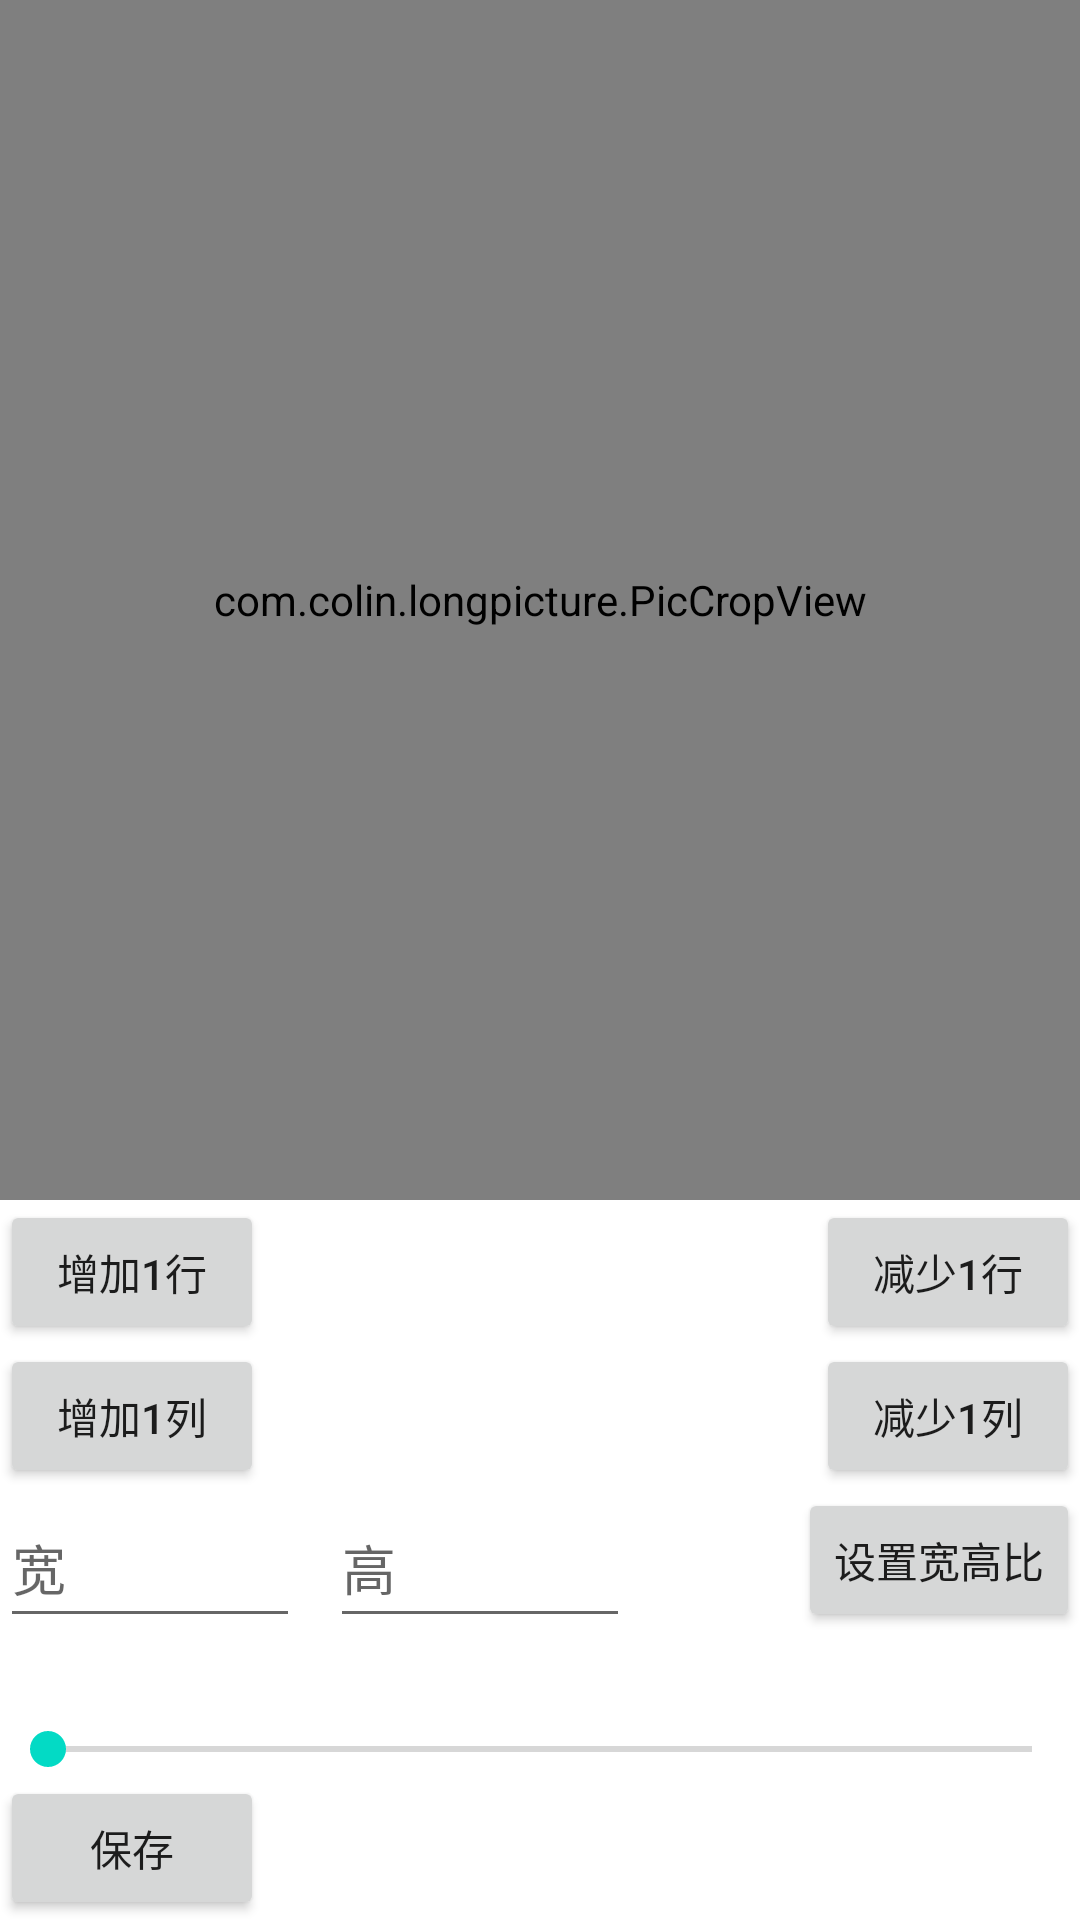

Produce the Android XML layout that renders to this screen, including the resource entries it uses.
<!-- AndroidManifest.xml: application theme Theme.LongPicture -->
<!-- res/layout/activity_crop_test.xml -->
<?xml version="1.0" encoding="utf-8"?>
<LinearLayout xmlns:android="http://schemas.android.com/apk/res/android"
    xmlns:app="http://schemas.android.com/apk/res-auto"
    android:layout_width="match_parent"
    android:layout_height="match_parent"
    android:background="@color/white"
    android:orientation="vertical">

    <com.colin.longpicture.PicCropView
        android:id="@+id/crop_view"
        android:layout_width="match_parent"
        android:layout_height="400dp"
        android:padding="10dp" />

    <androidx.constraintlayout.widget.ConstraintLayout
        android:layout_width="match_parent"
        android:layout_height="match_parent">

        <Button
            android:id="@+id/add_row"
            android:layout_width="wrap_content"
            android:layout_height="wrap_content"
            android:text="增加1行"
            app:layout_constraintStart_toStartOf="parent"
            app:layout_constraintTop_toTopOf="parent" />

        <Button
            android:id="@+id/delete_row"
            android:layout_width="wrap_content"
            android:layout_height="wrap_content"
            android:text="减少1行"
            app:layout_constraintEnd_toEndOf="parent"
            app:layout_constraintTop_toTopOf="parent" />

        <Button
            android:id="@+id/add_col"
            android:layout_width="wrap_content"
            android:layout_height="wrap_content"
            android:text="增加1列"
            app:layout_constraintStart_toStartOf="parent"
            app:layout_constraintTop_toBottomOf="@id/add_row" />

        <Button
            android:id="@+id/delete_col"
            android:layout_width="wrap_content"
            android:layout_height="wrap_content"
            android:text="减少1列"
            app:layout_constraintEnd_toEndOf="parent"
            app:layout_constraintTop_toTopOf="@id/add_col" />

        <EditText
            android:id="@+id/et_width"
            android:layout_width="100dp"
            android:layout_height="50dp"
            android:hint="宽"
            android:inputType="number"
            app:layout_constraintStart_toStartOf="parent"
            app:layout_constraintTop_toBottomOf="@id/delete_col" />

        <EditText
            android:id="@+id/et_height"
            android:layout_width="100dp"
            android:layout_height="50dp"
            android:layout_marginStart="10dp"
            android:hint="高"
            android:inputType="number"
            app:layout_constraintStart_toEndOf="@id/et_width"
            app:layout_constraintTop_toBottomOf="@id/delete_col" />

        <Button
            android:id="@+id/bt_ratio"
            android:layout_width="wrap_content"
            android:layout_height="wrap_content"
            android:text="设置宽高比"
            app:layout_constraintEnd_toEndOf="parent"
            app:layout_constraintTop_toBottomOf="@id/delete_col" />

        <SeekBar
            android:id="@+id/seekbar"
            android:layout_width="match_parent"
            android:layout_height="wrap_content"
            android:layout_marginTop="30dp"
            android:max="30"
            android:min="1"
            app:layout_constraintTop_toBottomOf="@id/bt_ratio" />

        <Button
            android:id="@+id/bt_save"
            android:layout_width="wrap_content"
            android:layout_height="wrap_content"
            android:text="保存"
            app:layout_constraintStart_toStartOf="parent"
            app:layout_constraintTop_toBottomOf="@id/seekbar" />
    </androidx.constraintlayout.widget.ConstraintLayout>


</LinearLayout>
<!-- resources referenced by this layout -->
<resources>
  <style name="Theme.LongPicture" parent="Theme.MaterialComponents.DayNight.DarkActionBar">
          
          <item name="colorPrimary">@color/purple_500</item>
          <item name="colorPrimaryVariant">@color/purple_700</item>
          <item name="colorOnPrimary">@color/white</item>
          
          <item name="colorSecondary">@color/teal_200</item>
          <item name="colorSecondaryVariant">@color/teal_700</item>
          <item name="colorOnSecondary">@color/black</item>
          
          <item name="android:statusBarColor" tools:targetApi="l">?attr/colorPrimaryVariant</item>
          
      </style>
  <!-- not gathered from this repository: default colours our renderer supplied (Android Studio template values) -->
  <color name="purple_500">#FF6200EE</color>
  <color name="purple_700">#FF3700B3</color>
  <color name="teal_200">#FF03DAC5</color>
  <color name="teal_700">#FF018786</color>
  <color name="black">#FF000000</color>
  <color name="white">#FFFFFFFF</color>
</resources>
